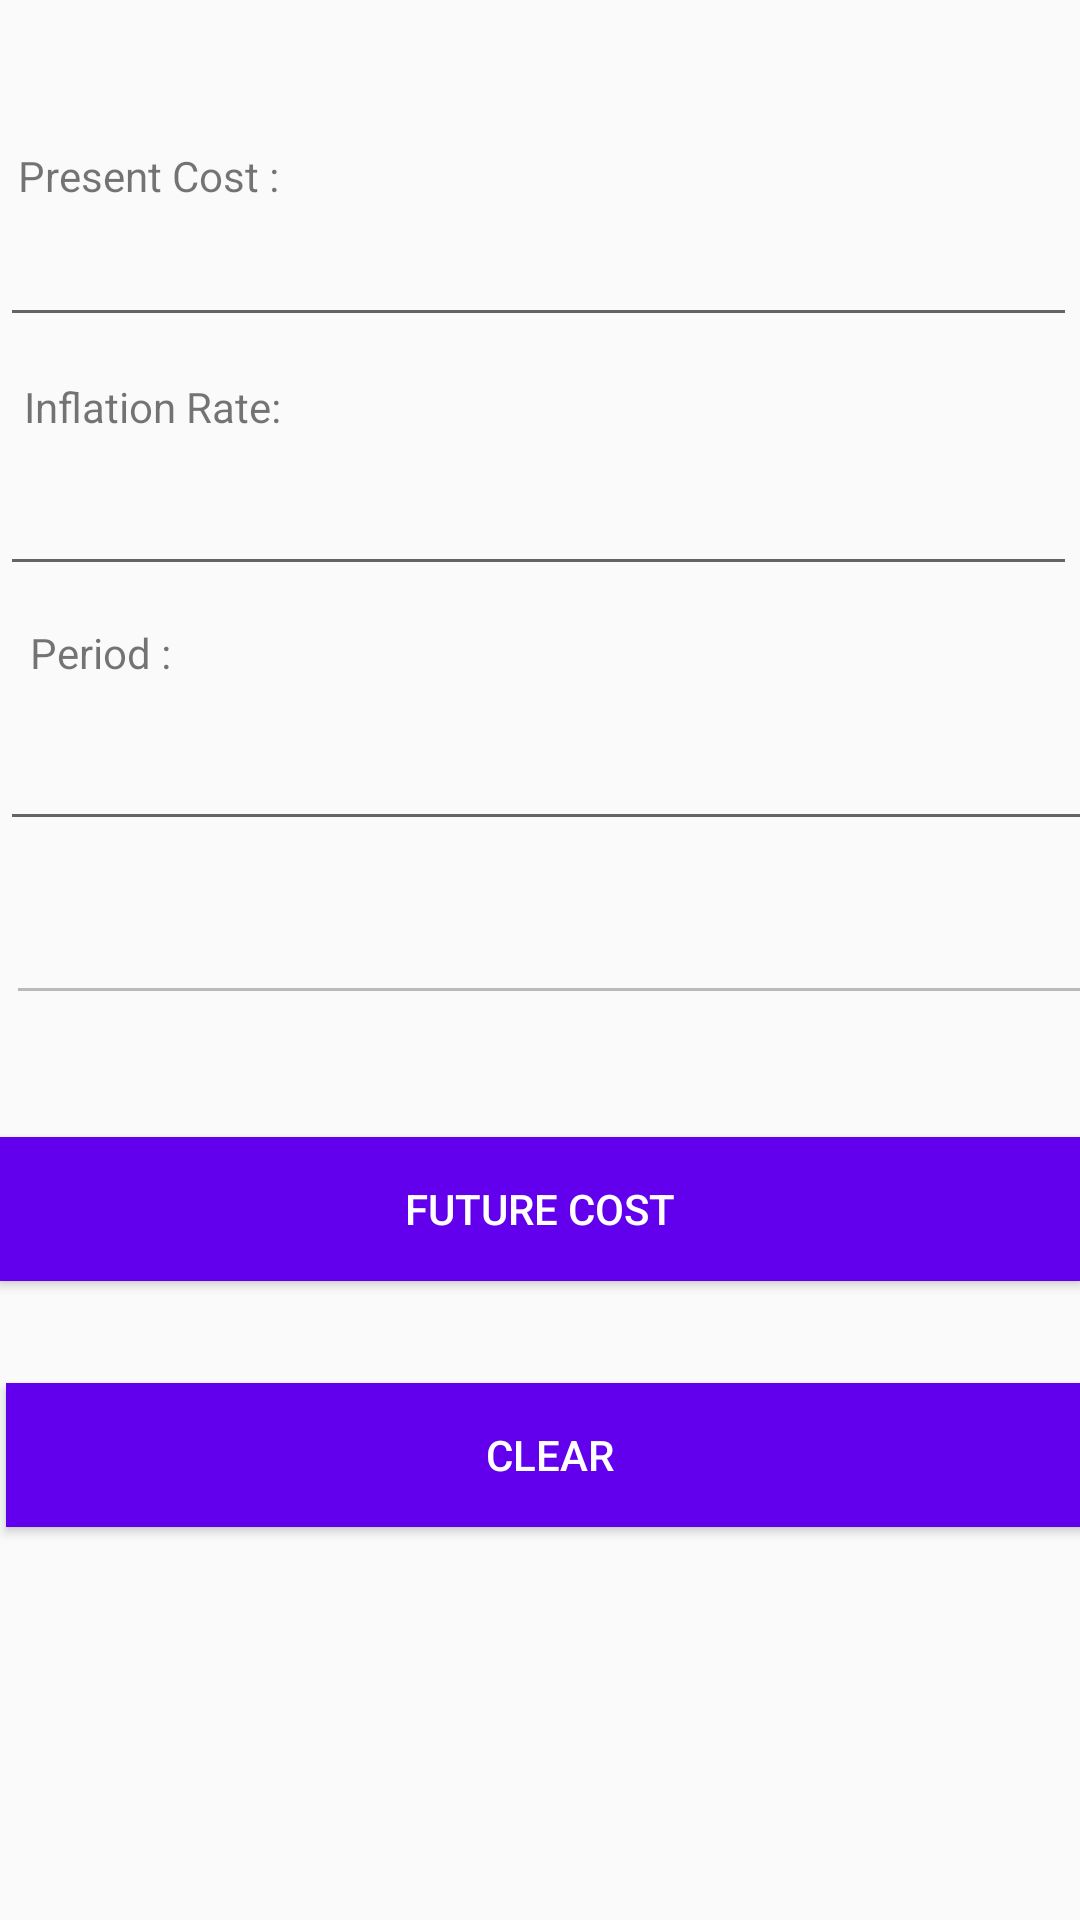

Android layout source for this screen:
<!-- AndroidManifest.xml: application theme AppTheme -->
<!-- res/layout/activity_if.xml -->
<?xml version="1.0" encoding="utf-8"?>
<RelativeLayout xmlns:android="http://schemas.android.com/apk/res/android"
    xmlns:app="http://schemas.android.com/apk/res-auto"
    xmlns:tools="http://schemas.android.com/tools"
    android:layout_width="match_parent"
    android:layout_height="match_parent"
    tools:context=".IF">

    <EditText
        android:id="@+id/ak1if"
        android:layout_width="match_parent"
        android:layout_height="wrap_content"
        android:layout_alignParentStart="true"
        android:layout_alignParentTop="true"
        android:layout_alignParentEnd="true"
        android:layout_centerHorizontal="true"
        android:layout_marginStart="0dp"
        android:layout_marginTop="154dp"
        android:layout_marginEnd="1dp"
        android:digits="0123456789."
        android:ems="10"
        android:inputType="number"
        android:textAlignment="center"
        app:layout_constraintEnd_toEndOf="parent"
        app:layout_constraintHorizontal_bias="0.805"
        app:layout_constraintStart_toStartOf="parent"
        tools:layout_editor_absoluteY="204dp" />

    <EditText
        android:id="@+id/ak2if"
        android:layout_width="match_parent"
        android:layout_height="wrap_content"
        android:layout_alignParentStart="true"
        android:layout_alignParentTop="true"
        android:layout_alignParentEnd="true"
        android:layout_centerHorizontal="true"
        android:layout_marginStart="0dp"
        android:layout_marginTop="71dp"
        android:layout_marginEnd="1dp"
        android:digits="0123456789."
        android:ems="10"
        android:textAlignment="center"
        android:inputType="number"
        app:layout_constraintEnd_toEndOf="parent"
        app:layout_constraintHorizontal_bias="0.805"
        app:layout_constraintStart_toStartOf="parent"
        tools:layout_editor_absoluteY="204dp" />

    <EditText
        android:id="@+id/ak3if"
        android:layout_width="match_parent"
        android:layout_height="wrap_content"
        android:layout_alignParentStart="true"
        android:layout_alignParentTop="true"
        android:layout_alignParentEnd="true"
        android:layout_centerHorizontal="true"
        android:layout_marginStart="0dp"
        android:layout_marginTop="239dp"
        android:layout_marginEnd="-21dp"
        android:digits="0123456789."
        android:ems="10"
        android:inputType="number"
        android:textAlignment="center"
        app:layout_constraintEnd_toEndOf="parent"
        app:layout_constraintHorizontal_bias="0.585"
        app:layout_constraintStart_toStartOf="parent"
        tools:layout_editor_absoluteY="325dp" />

    <EditText
        android:id="@+id/ak4if"
        android:layout_width="match_parent"
        android:layout_height="wrap_content"
        android:layout_alignParentTop="true"
        android:layout_alignParentEnd="true"
        android:layout_centerHorizontal="true"
        android:layout_marginStart="2dp"
        android:layout_marginTop="297dp"
        android:layout_marginEnd="-7dp"
        android:digits="0123456789."
        android:ems="10"
        android:inputType="number"
        android:textAlignment="center"
        android:enabled="false"
        app:layout_constraintEnd_toEndOf="parent"
        app:layout_constraintHorizontal_bias="0.585"
        app:layout_constraintStart_toStartOf="parent"
        tools:layout_editor_absoluteY="325dp" />

    <TextView
        android:id="@+id/textViewdepif"
        android:layout_width="wrap_content"
        android:layout_height="wrap_content"
        android:layout_alignParentStart="true"
        android:layout_alignParentTop="true"
        android:layout_marginStart="6dp"
        android:layout_marginTop="49dp"
        android:text="Present Cost :"
        tools:layout_editor_absoluteX="75dp"
        tools:layout_editor_absoluteY="158dp" />

    <TextView
        android:id="@+id/textViewdep1if"
        android:layout_width="wrap_content"
        android:layout_height="wrap_content"
        android:layout_alignParentStart="true"
        android:layout_alignParentTop="true"
        android:layout_marginStart="8dp"
        android:layout_marginTop="126dp"
        android:text="Inflation Rate:"
        tools:layout_editor_absoluteX="84dp"
        tools:layout_editor_absoluteY="215dp" />


    <TextView
        android:id="@+id/textViewdep2if"
        android:layout_width="wrap_content"
        android:layout_height="wrap_content"
        android:layout_alignParentStart="true"
        android:layout_alignParentTop="true"
        android:layout_marginStart="10dp"
        android:layout_marginTop="208dp"
        android:text="Period :"
        tools:layout_editor_absoluteX="81dp"
        tools:layout_editor_absoluteY="273dp" />

    <Button
        android:id="@+id/btncdepif"
        android:layout_width="match_parent"
        android:layout_height="wrap_content"
        android:layout_alignParentStart="true"
        android:layout_alignParentTop="true"
        android:layout_alignParentEnd="true"
        android:layout_centerInParent="true"
        android:layout_marginStart="2dp"
        android:layout_marginTop="461dp"
        android:layout_marginEnd="-5dp"
        android:background="@color/colorPrimary"
        android:text="  Clear  "
        android:textColor="@color/white"
        app:layout_constraintEnd_toEndOf="parent"
        app:layout_constraintHorizontal_bias="0.571"
        app:layout_constraintStart_toStartOf="parent" />

    <Button
        android:id="@+id/button9if"
        android:layout_width="match_parent"
        android:layout_height="wrap_content"
        android:layout_alignParentStart="true"
        android:layout_alignParentTop="true"
        android:layout_alignParentEnd="true"
        android:layout_centerInParent="true"
        android:layout_marginStart="0dp"
        android:layout_marginTop="379dp"
        android:layout_marginEnd="0dp"
        android:background="@color/colorPrimary"
        android:text="  Future Cost  "
        android:textColor="@color/white"
        app:layout_constraintEnd_toEndOf="parent"
        app:layout_constraintHorizontal_bias="0.571"
        app:layout_constraintStart_toStartOf="parent"
        tools:layout_editor_absoluteY="391dp" />


</RelativeLayout>
<!-- resources referenced by this layout -->
<resources>
  <style name="AppTheme" parent="Theme.AppCompat.Light.DarkActionBar">
          
          <item name="colorPrimary">@color/colorPrimary</item>
          <item name="colorPrimaryDark">@color/colorPrimaryDark</item>
          <item name="colorAccent">@color/colorAccent</item>
      </style>
  <!-- not gathered from this repository: default colours our renderer supplied (Android Studio template values) -->
  <color name="white">#FFFFFFFF</color>
  <color name="colorPrimary">#FF6200EE</color>
  <color name="colorPrimaryDark">#FF3700B3</color>
  <color name="colorAccent">#FF03DAC5</color>
</resources>
